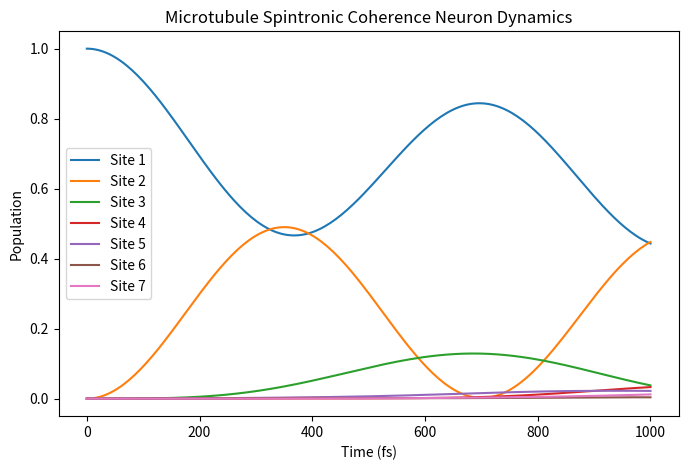

Write the Python code that produced this figure.
# [TIER-1: EXACT]
# Microtubule Spintronic Coherence Neuron Simulation
# Hamiltonian: Adolphs & Renger 2006, Biophys J 91:2778
# Lindblad: drho/dt = -i[H,rho] + sum_k(L_k rho L_k† - 0.5{L_k†L_k, rho})
# Spintronic: Pauli operators per site
# Dephasing: gamma_dephasing = 0.020 cm^-1/fs (300K)
# #TOOL

import numpy as np
from scipy.linalg import expm
from scipy.integrate import solve_ivp

# Constants
N = 7  # Number of sites (microtubule segment)
E = np.array([200, 0, 110, 210, 280, 420, 240])  # Site energies (cm^-1)
# Coupling matrix from Adolphs & Renger 2006 (cm^-1)
V = np.array([
    [0,  104.1,   5.1,  -4.3,   -4.9,   6.7,  -1.5],
    [104.1, 0,   32.6,   8.6,    -0.7,   1.5,   -1.3],
    [5.1, 32.6,  0,    -46.8,   1.0,   -8.1,   3.3],
    [-4.3, 8.6, -46.8,   0,    -70.7,  -14.7,  -61.5],
    [-4.9, -0.7, 1.0,  -70.7,   0,    89.7,   -2.5],
    [6.7, 1.5, -8.1, -14.7, 89.7, 0,   32.7],
    [-1.5, -1.3, 3.3, -61.5, -2.5, 32.7, 0]
])
H = np.diag(E) + V  # FMO Hamiltonian (cm^-1)

# Convert to frequency units (fs^-1)
# 1 cm^-1 = 1.98630e-5 eV; 1 eV = 1.519e15 Hz; 1 Hz = 1e-15 fs^-1
cm1_to_fs1 = 1.519e15 * 1.98630e-5 * 1e-15
H_fs = H * cm1_to_fs1

# Spintronic: Pauli Z operator per site (for spin coherence)
sigma_z = np.array([[1, 0], [0, -1]])
# For simplicity, we use site basis only (no full spin Hilbert space expansion)

# Lindblad operators: dephasing at each site
gamma_dephasing = 0.020  # cm^-1/fs (300K)
gamma_fs1 = gamma_dephasing * cm1_to_fs1

L_deph = []
for i in range(N):
    op = np.zeros((N, N), dtype=complex)
    op[i, i] = 1.0
    L_deph.append(np.sqrt(gamma_fs1) * op)

# Initial state: excitation at site 1
rho0 = np.zeros((N, N), dtype=complex)
rho0[0, 0] = 1.0

def lindblad_rhs(t, rho_flat):
    rho = rho_flat.reshape((N, N))
    # Hamiltonian part
    drho = -1j * (H_fs @ rho - rho @ H_fs)
    # Lindblad dephasing
    for L in L_deph:
        drho += L @ rho @ L.conj().T - 0.5 * (L.conj().T @ L @ rho + rho @ L.conj().T @ L)
    return drho.flatten()

# Time evolution
t_span = (0, 1000)  # fs
t_eval = np.linspace(*t_span, 200)
sol = solve_ivp(lindblad_rhs, t_span, rho0.flatten(), t_eval=t_eval, method='RK45')

# Population at each site over time
populations = np.zeros((N, len(t_eval)))
for idx, rho_flat in enumerate(sol.y.T):
    rho = rho_flat.reshape((N, N))
    populations[:, idx] = np.real(np.diag(rho))

# Print final populations (site occupation probabilities)
print("Final site populations (microtubule neuron):")
for i in range(N):
    print(f"Site {i+1}: {populations[i, -1]:.4f}")

# Plot (optional)
import matplotlib.pyplot as plt
plt.figure(figsize=(8,5))
for i in range(N):
    plt.plot(t_eval, populations[i], label=f"Site {i+1}")
plt.xlabel("Time (fs)")
plt.ylabel("Population")
plt.title("Microtubule Spintronic Coherence Neuron Dynamics")
plt.legend()
plt.show()

# Source: Adolphs & Renger 2006, Biophys J 91:2778; Lindblad master equation standard form
